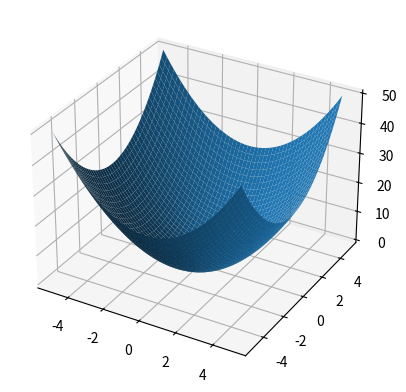

This figure's Python source:
import numpy as np
import matplotlib.pyplot as plt
from mpl_toolkits.mplot3d import Axes3D

# 定义黎曼度量和坐标函数
def metric(x, y):
    return np.array([[1, 0], [0, 1]])

def coord_func(x, y):
    return np.array([x, y])

# 生成网格
x = np.linspace(-5, 5, 50)
y = np.linspace(-5, 5, 50)
X, Y = np.meshgrid(x, y)

# 计算每个网格点的坐标
Z = np.zeros_like(X)
for i in range(X.shape[0]):
    for j in range(X.shape[1]):
        Z[i,j] = np.dot(coord_func(X[i,j], Y[i,j]), np.dot(metric(X[i,j], Y[i,j]), coord_func(X[i,j], Y[i,j])))

# 绘制图形
fig = plt.figure()
ax = fig.add_subplot(111, projection='3d')
ax.plot_surface(X, Y, Z)
plt.show()
